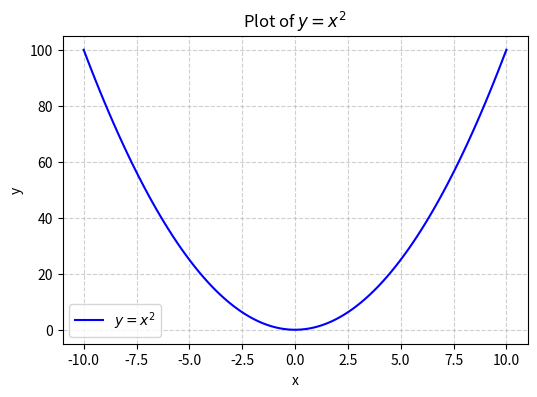

This figure's Python source:
import matplotlib.pyplot as plt
import numpy as np

# 1. Generate 100 points for x between -10 and 10
x = np.linspace(-10, 10, 100)

# 2. Calculate y = x^2
y = x**2

# 3. Create the plot
plt.figure(figsize=(6, 4))
plt.plot(x, y, color="blue", label="$y = x^2$")

# 4. Add titles and grid
plt.title("Plot of $y = x^2$")
plt.xlabel("x")
plt.ylabel("y")
plt.grid(True, linestyle="--", alpha=0.6)
plt.legend()

# 5. Show the graph
plt.show()
